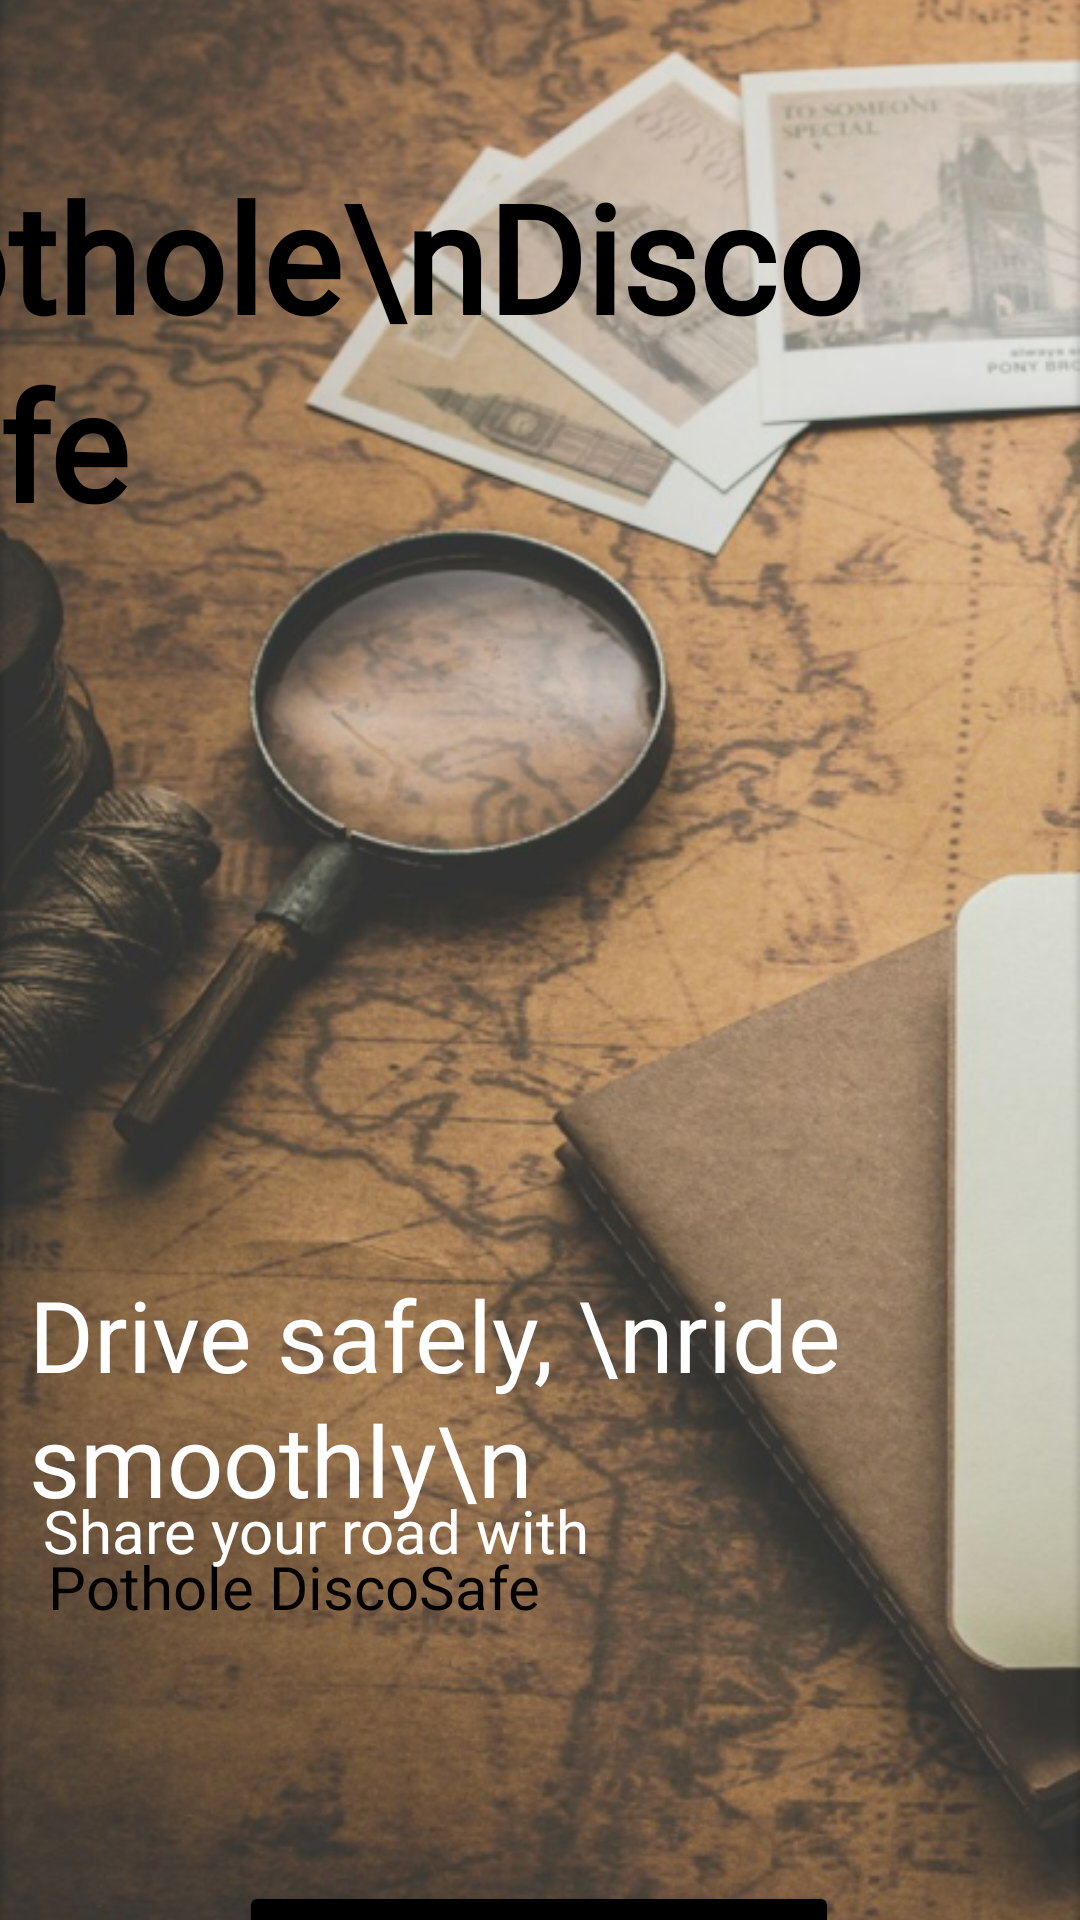

Reconstruct the res/layout file that produces this screen, plus the resources it refers to.
<!-- AndroidManifest.xml: application theme Theme.FinalProject -->
<!-- res/layout/activity_welcome_screen.xml -->
<?xml version="1.0" encoding="utf-8"?>
<androidx.constraintlayout.widget.ConstraintLayout xmlns:android="http://schemas.android.com/apk/res/android"
    xmlns:app="http://schemas.android.com/apk/res-auto"
    xmlns:tools="http://schemas.android.com/tools"
    android:id="@+id/main"
    android:layout_width="match_parent"
    android:layout_height="match_parent"
    tools:context=".WelcomeScreen">

    

    

    <ImageView
        android:id="@+id/background_welcome"
        android:layout_width="0dp"
        android:layout_height="0dp"
        android:scaleType="centerCrop"
        android:src="@drawable/background_welcome"
        app:layout_constraintBottom_toBottomOf="parent"
        app:layout_constraintEnd_toEndOf="parent"
        app:layout_constraintHorizontal_bias="0.0"
        app:layout_constraintStart_toStartOf="parent"
        app:layout_constraintTop_toTopOf="parent"
        app:layout_constraintVertical_bias="0.0" />

    

    

    <TextView
        android:id="@+id/subtitle3"
        android:layout_width="235dp"
        android:layout_height="49dp"
        android:layout_marginStart="-75dp"
        android:layout_marginTop="50dp"
        android:fontFamily="@font/poppins_bold"
        android:gravity="center"
        android:lineSpacingExtra="4dp"
        android:text="Pothole DiscoSafe"
        android:textAlignment="viewStart"
        android:textColor="#020000"
        android:textSize="20sp"
        app:layout_constraintBottom_toBottomOf="parent"
        app:layout_constraintEnd_toEndOf="parent"
        app:layout_constraintHorizontal_bias="0.454"
        app:layout_constraintStart_toStartOf="parent"
        app:layout_constraintTop_toBottomOf="@id/title"
        app:layout_constraintVertical_bias="0.759" />

    <TextView
        android:id="@+id/subtitle2"
        android:layout_width="251dp"
        android:layout_height="51dp"
        android:layout_marginStart="-75dp"
        android:layout_marginTop="50dp"
        android:fontFamily="@font/poppins_bold"
        android:gravity="center"
        android:lineSpacingExtra="4dp"
        android:text="Share your road with"
        android:textAlignment="viewStart"
        android:textColor="#FFFFFF"
        android:textSize="20sp"
        app:layout_constraintBottom_toBottomOf="parent"
        app:layout_constraintEnd_toEndOf="parent"
        app:layout_constraintHorizontal_bias="0.485"
        app:layout_constraintStart_toStartOf="parent"
        app:layout_constraintTop_toBottomOf="@id/title"
        app:layout_constraintVertical_bias="0.708" />

    <TextView
        android:id="@+id/title"
        android:layout_width="wrap_content"
        android:layout_height="wrap_content"
        android:layout_marginStart="-150dp"
        android:layout_marginTop="52dp"
        android:fontFamily="@font/poppins_bold"
        android:gravity="center"
        android:lineSpacingExtra="4dp"
        android:text="Pothole\nDiscoSafe"
        android:textAlignment="viewStart"
        android:textColor="#000000"
        android:textSize="50sp"
        android:textStyle="bold"
        app:layout_constraintEnd_toEndOf="parent"
        app:layout_constraintHorizontal_bias="0.615"
        app:layout_constraintStart_toStartOf="parent"
        app:layout_constraintTop_toTopOf="parent" />

    <TextView
        android:id="@+id/subtitle"
        android:layout_width="289dp"
        android:layout_height="123dp"
        android:layout_marginStart="-75dp"
        android:layout_marginTop="50dp"
        android:fontFamily="@font/poppins_bold"
        android:gravity="center"
        android:lineSpacingExtra="3dp"
        android:text="Drive safely, \nride smoothly\n"
        android:textAlignment="viewStart"
        android:textColor="#FFFFFF"
        android:textSize="33sp"
        app:layout_constraintBottom_toBottomOf="parent"
        app:layout_constraintEnd_toEndOf="parent"
        app:layout_constraintHorizontal_bias="0.578"
        app:layout_constraintStart_toStartOf="parent"
        app:layout_constraintTop_toBottomOf="@id/title"
        app:layout_constraintVertical_bias="0.604" />

    <Button
        android:id="@+id/get_started_button"
        android:layout_width="200dp"
        android:layout_height="wrap_content"
        android:layout_marginTop="100dp"
        android:backgroundTint="@color/black"
        android:fontFamily="@font/poppins_bold"
        android:text="Get Started"
        android:textColor="#FFFFFF"
        app:layout_constraintBottom_toBottomOf="@+id/background_welcome"
        app:layout_constraintEnd_toEndOf="parent"
        app:layout_constraintHorizontal_bias="0.497"
        app:layout_constraintStart_toStartOf="parent"
        app:layout_constraintTop_toBottomOf="@id/subtitle"
        app:layout_constraintVertical_bias="0.0" />


    <ImageView
        android:id="@+id/imageView"
        android:layout_width="25dp"
        android:layout_height="25dp"
        android:layout_marginEnd="100dp"
        android:layout_marginBottom="600dp"
        app:layout_constraintBottom_toBottomOf="parent"
        app:layout_constraintEnd_toEndOf="parent"
        app:layout_constraintHorizontal_bias="0.0"
        app:layout_constraintStart_toEndOf="@+id/title"
        app:layout_constraintTop_toTopOf="parent"
        app:layout_constraintVertical_bias="0.594"
        app:srcCompat="@drawable/ic_copyright" />

</androidx.constraintlayout.widget.ConstraintLayout>
<!-- resources referenced by this layout -->
<resources>
  <!-- drawable background_welcome: png bitmap (drawable, 651865 bytes) -->
  <!-- drawable ic_copyright: png bitmap (drawable, 21250 bytes) -->
  <style name="Theme.FinalProject" parent="Base.Theme.FinalProject" />
  <style name="Base.Theme.FinalProject" parent="Theme.Material3.DayNight.NoActionBar">
          
          
      </style>
  <!-- not gathered from this repository: default colours our renderer supplied (Android Studio template values) -->
  <color name="black">#FF000000</color>
</resources>
